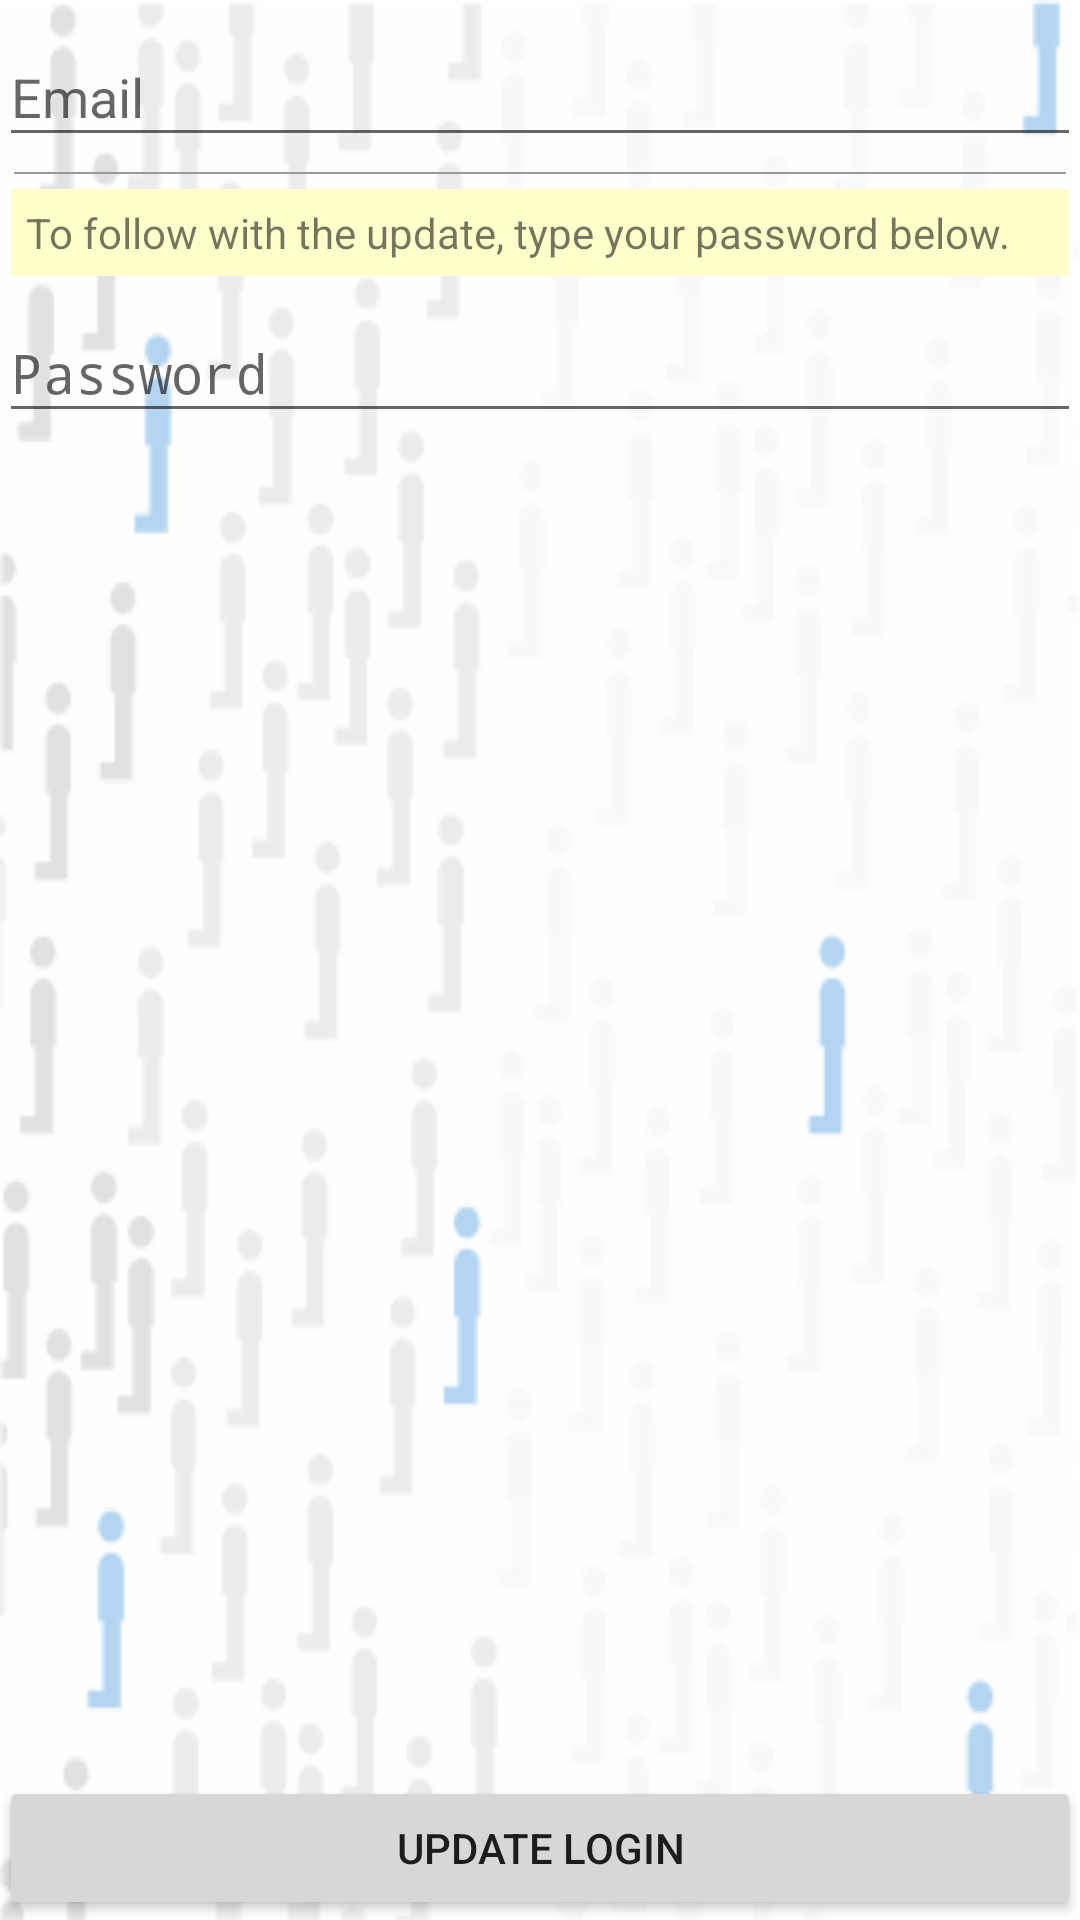

Reconstruct the res/layout file that produces this screen, plus the resources it refers to.
<!-- AndroidManifest.xml: activity theme AppTheme.NoActionBar -->
<!-- res/layout/activity_update_login.xml -->
<?xml version="1.0" encoding="utf-8"?>
<RelativeLayout xmlns:android="http://schemas.android.com/apk/res/android"
    xmlns:tools="http://schemas.android.com/tools"
    android:layout_width="match_parent"
    android:layout_height="match_parent"
    tools:context=".activities.UpdateLoginActivity">

    <include layout="@layout/content_update_login" />

</RelativeLayout>
<!-- res/layout/content_update_login.xml (included above) -->
<?xml version="1.0" encoding="utf-8"?>
<ScrollView xmlns:android="http://schemas.android.com/apk/res/android"
    xmlns:app="http://schemas.android.com/apk/res-auto"
    xmlns:tools="http://schemas.android.com/tools"
    android:layout_width="match_parent"
    android:layout_height="match_parent"
    android:fillViewport="true"
    app:layout_behavior="@string/appbar_scrolling_view_behavior"
    tools:context=".activities.UpdateLoginActivity"
    tools:showIn="@layout/activity_update_login">

    <RelativeLayout
        android:layout_width="match_parent"
        android:layout_height="wrap_content"
        android:paddingBottom="@dimen/activity_vertical_margin"
        android:paddingLeft="@dimen/activity_horizontal_margin"
        android:paddingRight="@dimen/activity_horizontal_margin"
        android:paddingTop="@dimen/activity_vertical_margin">

        <android.support.design.widget.TextInputLayout
            android:id="@+id/til_email"
            android:layout_width="match_parent"
            android:layout_height="wrap_content">
            <AutoCompleteTextView
                android:id="@+id/email"
                android:layout_width="match_parent"
                android:layout_height="wrap_content"
                android:hint="@string/prompt_email"
                android:inputType="textEmailAddress"
                android:maxLines="1" />
        </android.support.design.widget.TextInputLayout>

        <View
            android:layout_marginBottom="5dp"
            android:layout_marginTop="5dp"
            android:layout_marginRight="5dp"
            android:layout_marginLeft="5dp"
            android:id="@+id/v_line"
            android:layout_below="@+id/til_email"
            android:layout_width="match_parent"
            android:layout_height="0.5dp"
            android:background="#999"/>

        <TextView
            android:padding="5dp"
            android:background="#ffc"
            android:layout_marginRight="4dp"
            android:layout_marginLeft="4dp"
            android:id="@+id/tv_info"
            android:layout_below="@+id/v_line"
            android:layout_width="match_parent"
            android:layout_height="wrap_content"
            android:text="@string/password_info"/>

        <android.support.design.widget.TextInputLayout
            android:id="@+id/til_password"
            android:layout_below="@+id/tv_info"
            android:layout_width="match_parent"
            android:layout_height="wrap_content">
            <EditText
                android:id="@+id/password"
                android:layout_width="match_parent"
                android:layout_height="wrap_content"
                android:hint="@string/prompt_password"
                android:imeActionId="@+id/sign_up"
                android:imeActionLabel="@string/action_sign_up_short"
                android:imeOptions="actionUnspecified"
                android:inputType="textPassword"
                android:maxLines="1" />
        </android.support.design.widget.TextInputLayout>

        <Button
            android:id="@+id/bt_update_login"
            android:layout_alignParentStart="true"
            android:layout_alignParentBottom="true"
            android:gravity="center"
            android:text="@string/update_login"
            android:layout_width="match_parent"
            android:layout_height="wrap_content" />
    </RelativeLayout>
</ScrollView>
<!-- resources referenced by this layout -->
<resources>
  <string name="action_sign_up_short">Record</string>
  <string name="password_info">To follow with the update, type your password below.</string>
  <string name="prompt_email">Email</string>
  <string name="prompt_password">Password</string>
  <string name="update_login">Update login</string>
  <style name="AppTheme.NoActionBar">
          <item name="windowActionBar">false</item>
          <item name="windowNoTitle">true</item>
          <item name="colorAccent">@color/colorPrimary</item>
          <item name="android:windowBackground">@drawable/background</item>
      </style>
  <color name="colorPrimary">#3F51B5</color>
  <!-- drawable background: png bitmap (drawable, 18728 bytes) -->
</resources>
